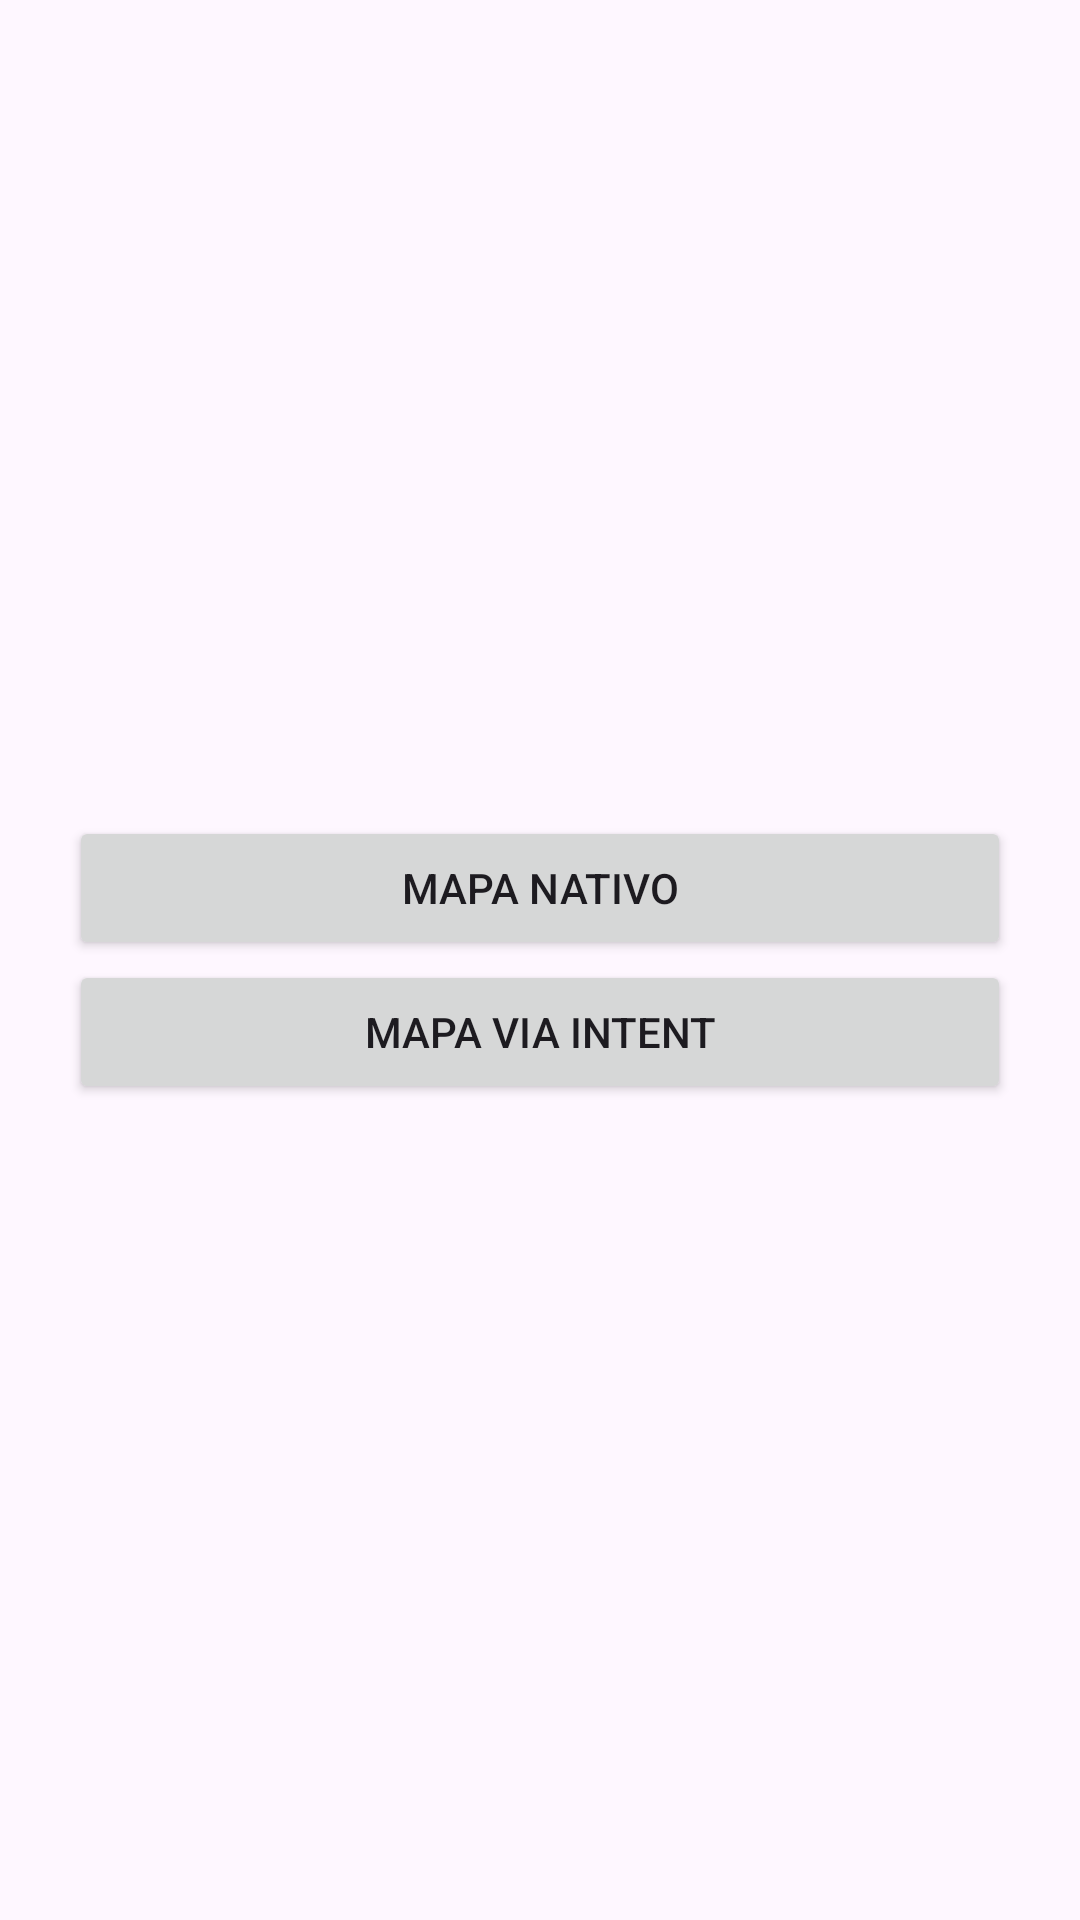

Produce the Android XML layout that renders to this screen, including the resource entries it uses.
<!-- AndroidManifest.xml: application theme Theme.MapsAndroid -->
<!-- res/layout/activity_main.xml -->
<?xml version="1.0" encoding="utf-8"?>
<LinearLayout xmlns:android="http://schemas.android.com/apk/res/android"
    xmlns:tools="http://schemas.android.com/tools"
    android:layout_width="match_parent"
    android:layout_height="match_parent"
    android:orientation="vertical"
    android:gravity="center"
    android:padding="23dp"
    tools:context=".MainActivity">
    <Button android:layout_width="match_parent"
        android:layout_height="wrap_content"
        android:text="Mapa nativo"
        android:id="@+id/btInternMap"/>
    <Button android:layout_width="match_parent"
        android:layout_height="wrap_content"
        android:text="Mapa via Intent"
        android:id="@+id/btIntentMap"/>
</LinearLayout>
<!-- resources referenced by this layout -->
<resources>
  <style name="Theme.MapsAndroid" parent="Base.Theme.MapsAndroid" />
  <style name="Base.Theme.MapsAndroid" parent="Theme.Material3.DayNight.NoActionBar">
          
          
      </style>
</resources>
